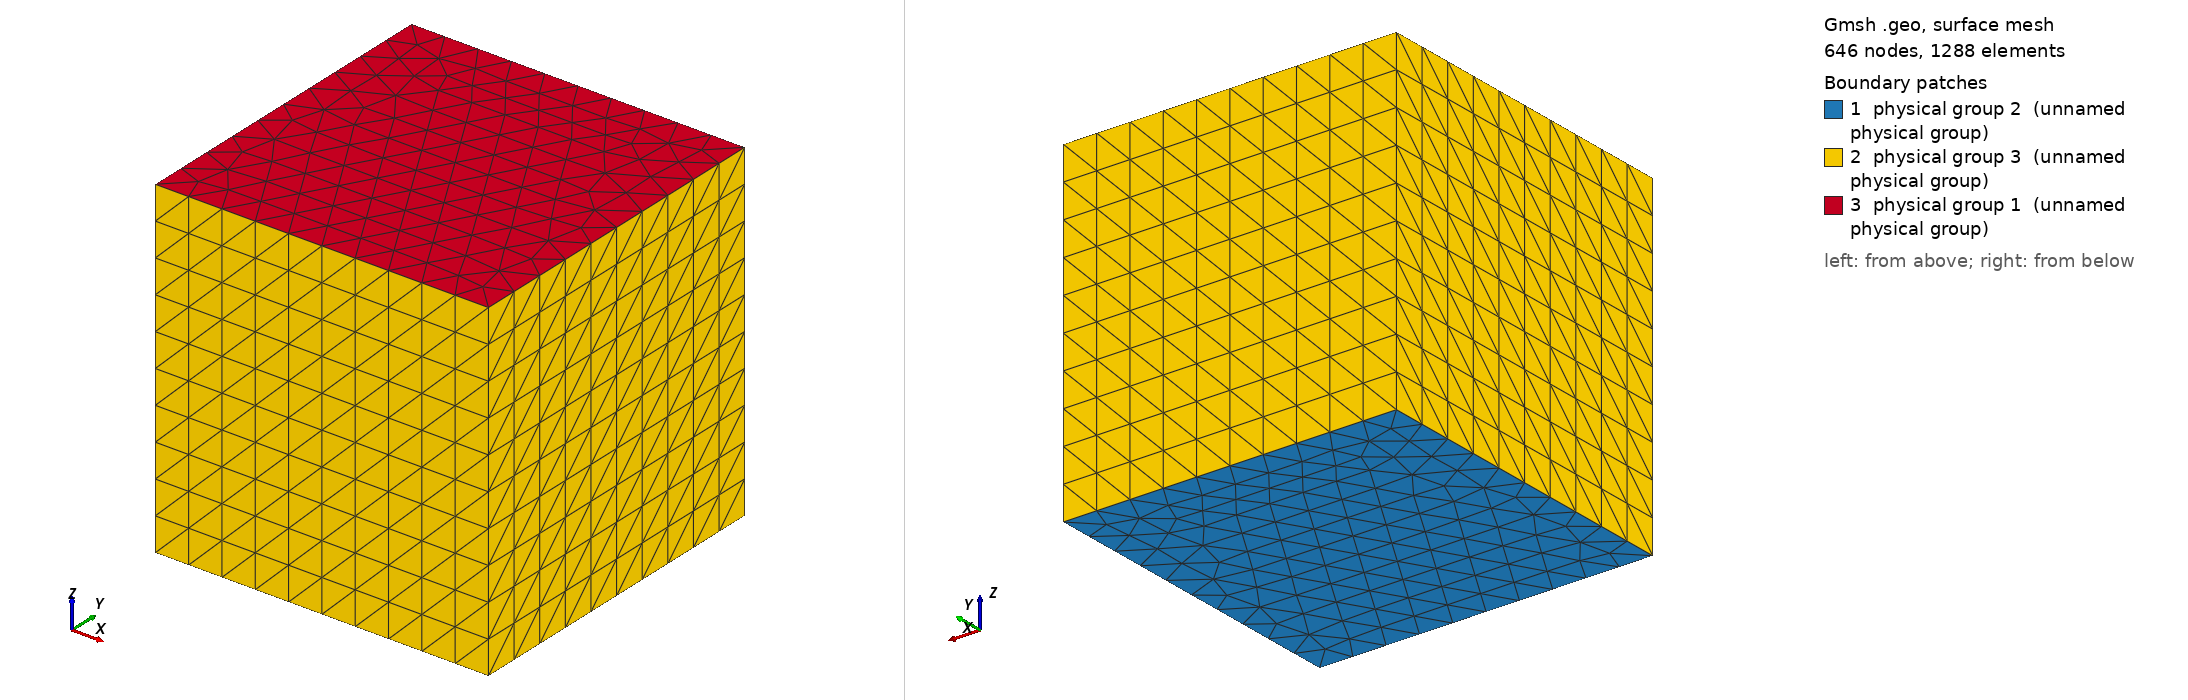

Gmsh geometry script, surface-meshed: 646 nodes, 1288 surface elements. Boundary patches (legend numbers): 1 physical group 2 (unnamed physical group), 2 physical group 3 (unnamed physical group), 3 physical group 1 (unnamed physical group). Left view from above one corner, right view from below the opposite corner. Legend entries are the model's physical surfaces. The drawing asked Gmsh for element sizes between 1% and 20% of the model's largest extent; the script's own settings can give other sizes.

=== cube_prismatic.geo (drawn) ===
Point(1) = {0,0,0,0.1};
Point(2) = {1,0,0,0.1};
Line(1) = {1,2};
Extrude {0,1,0} {
  Line{1};
}
Extrude {0,0,1} {
  Surface{5}; Layers{10};
}
Physical Volume(1) = {1};
//Top
Physical Surface(1) = {27};
//Bottom
Physical Surface(2) = {5};
//Sides
Physical Surface(3) = {14,22,26,18};
